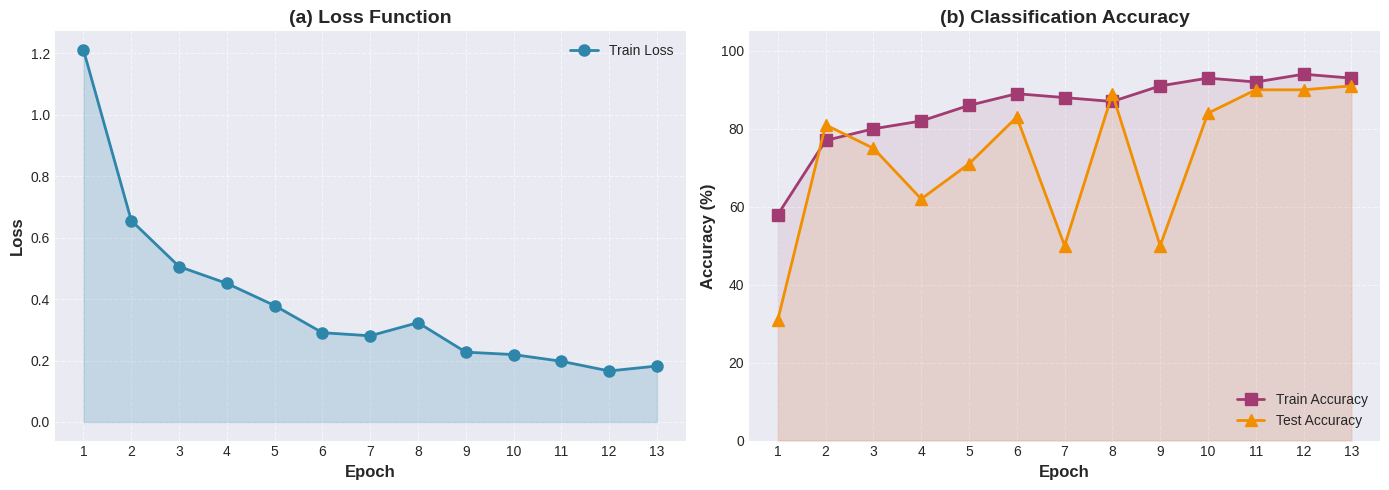

The script that saved this image:
import matplotlib.pyplot as plt

# Данные
epochs = list(range(1, 14))
train_loss = [1.2114, 0.6560, 0.5061, 0.4513, 0.3791, 0.2907, 0.2807, 
              0.3234, 0.2274, 0.2195, 0.1977, 0.1661, 0.1822]
train_acc = [58, 77, 80, 82, 86, 89, 88, 87, 91, 93, 92, 94, 93]
test_acc = [31, 81, 75, 62, 71, 83, 50, 89, 50, 84, 90, 90, 91]

# Настройка стиля (похоже на стиль из научных статей)
plt.style.use('seaborn-v0_8-darkgrid')

fig, (ax1, ax2) = plt.subplots(1, 2, figsize=(14, 5))

# График потерь
ax1.plot(epochs, train_loss, marker='o', linestyle='-', linewidth=2, 
         markersize=8, color='#2E86AB', label='Train Loss')
ax1.fill_between(epochs, train_loss, alpha=0.2, color='#2E86AB')
ax1.set_xlabel('Epoch', fontsize=12, fontweight='bold')
ax1.set_ylabel('Loss', fontsize=12, fontweight='bold')
ax1.set_title('(a) Loss Function', fontsize=14, fontweight='bold')
ax1.grid(True, linestyle='--', alpha=0.6)
ax1.legend(loc='upper right', fontsize=10)
ax1.set_xticks(epochs)

# График точности
ax2.plot(epochs, train_acc, marker='s', linestyle='-', linewidth=2, 
         markersize=8, color='#A23B72', label='Train Accuracy')
ax2.plot(epochs, test_acc, marker='^', linestyle='-', linewidth=2, 
         markersize=8, color='#F18F01', label='Test Accuracy')
ax2.fill_between(epochs, train_acc, alpha=0.1, color='#A23B72')
ax2.fill_between(epochs, test_acc, alpha=0.1, color='#F18F01')
ax2.set_xlabel('Epoch', fontsize=12, fontweight='bold')
ax2.set_ylabel('Accuracy (%)', fontsize=12, fontweight='bold')
ax2.set_title('(b) Classification Accuracy', fontsize=14, fontweight='bold')
ax2.grid(True, linestyle='--', alpha=0.6)
ax2.legend(loc='lower right', fontsize=10)
ax2.set_xticks(epochs)
ax2.set_ylim(0, 105)

plt.tight_layout()
plt.savefig('training_curves.png', dpi=300, bbox_inches='tight')
plt.show()  
